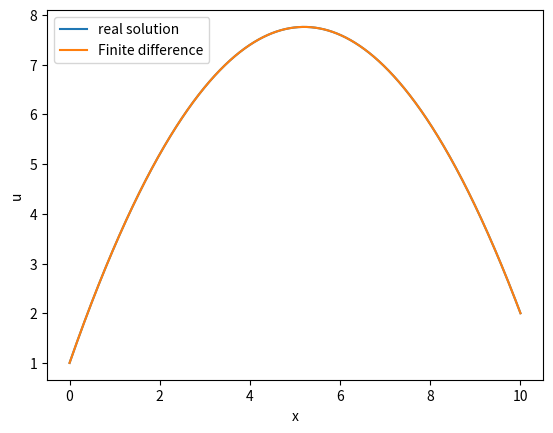

Python code for this plot:
# -*- coding: utf-8 -*-
"""
Created on Thu Apr 13 21:59:11 2023

[redacted]
"""

import numpy as np
import matplotlib.pyplot as plt
import scipy.sparse as ss

def fd(a,b,alpha,beta,D,q):
    """
    This function is a BVP solver that is capable of finding 
    numerical solutions to ODEs using finite difference method.

    Parameters
    ----------
    a : int/float
        Left boundary
    b : int/float
        Right boundary
    alpha : int/float
        Value at Left boundary 
    beta : int/float
        Value at Left boundary 
    D: int/float
        Parameter in the ODE
    q : callable
        User defined function of q(x)
        e.g. q = lambda x: 2*x+1 or 
            q = lambda x : x*0 + p (if q(x) = p for all x)

    Returns
    -------
    u : numpy array
        The solutions of ODE in the domain

    """
    
    # convert ode BVP into a system of algebraic equations

    N = 100000
    dx = (b-a)/N
    x = np.linspace(a,b,N-1)
    # second order differentiation: D*(u[i+1] -2u[i] + u[i-1])/(dx)^2 +q[i]= 0 

    # Build matrix vector form to represent the system of equations. There are N-1 equations as there are N-1 unknowns.
    # build A-DD
    A = ss.lil_matrix((N-1, N-1))

    # the first row and the last row are quite different.We deal with them seperately
    A[0,0]=-2
    A[0,1]=1
    A[N-2,N-2]=-2
    A[N-2,N-3]=1

    # for the rest of the row, coefficient for u[i+1] is 1, u[i] is -2,u[i-1] is 1
    for i in range(N-3):
       A[i+1,i]=1
       A[i+1,i+1]=-2
       A[i+1,i+2]=1

    #right side of the equations:b-DD
    B = np.zeros(N-1)
    #put initail and end conditions
    B[0]=alpha
    B[N-2]=beta


    # account for q term
    Q  = q(x)

    # use sparse matrix to solve the matrix-vector form of equation
    u = ss.linalg.spsolve(A, -B-(((dx)**2)*Q)/D)

    return [u,x]
# %%

if __name__ == '__main__':

    a = 0 
    b = 10
    alpha = 1
    beta = 2
    N =100000
    D =2
    q = lambda x: x*0 +1 # q[x] =1
    
    z = fd(a,b,alpha,beta,D,q)
    
    # test the accuray, use finite difference, it equals real solution with an error tolerance 1e-3
    def real_soln2(x):
        soln = (-1/(2*D))*(x-a)*(x-b)+((beta-alpha)/(b-a))*(x-a)+alpha
        return soln
    print(np.allclose(z[0],real_soln2(z[1]),1e-3))

    plt.plot(z[1],real_soln2(z[1]),z[1],z[0])
    plt.xlabel('x')
    plt.ylabel('u')
    plt.legend(['real solution','Finite difference'])

